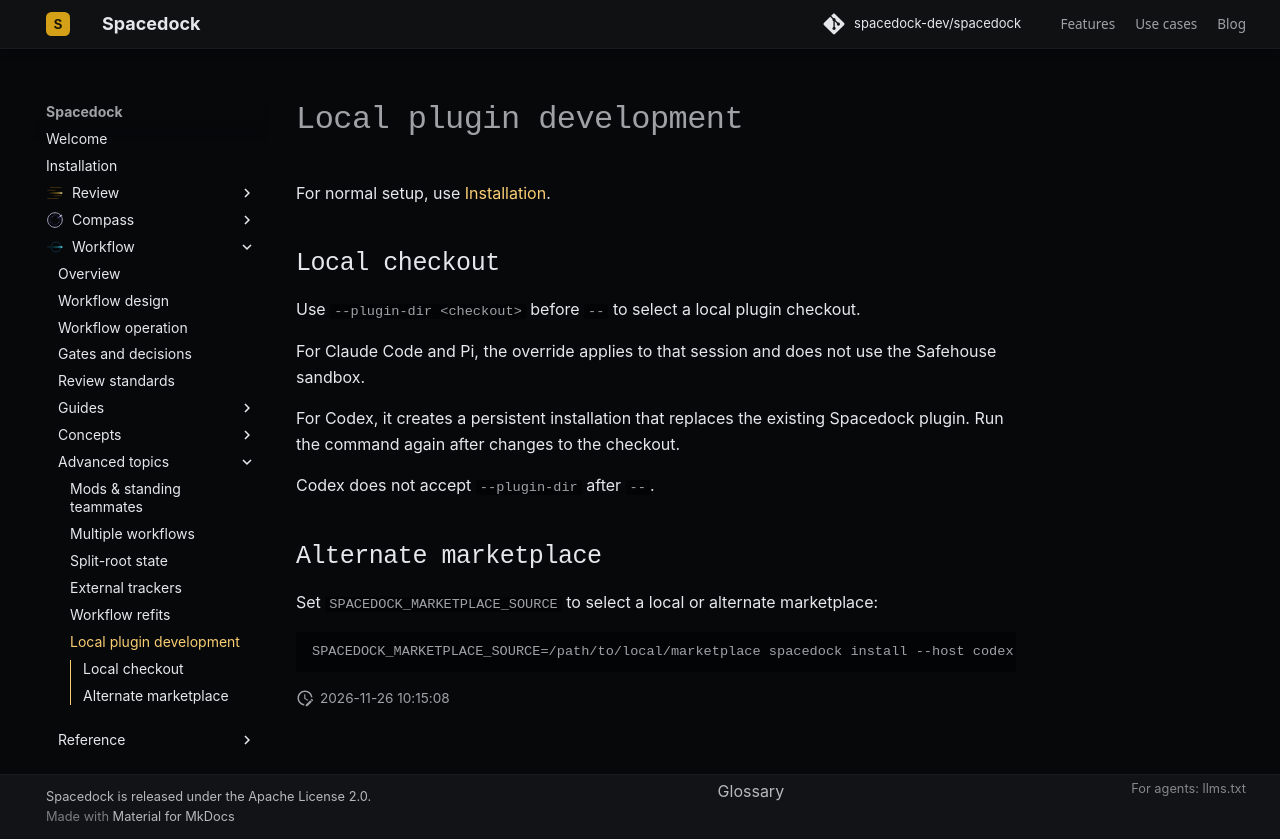

repository: spacedock-dev/spacedock · page: advanced/plugin-development/index.html · generator: mkdocs

# Local plugin development

For normal setup, use [Installation](../get-started/install.md).

## Local checkout

Use `--plugin-dir <checkout>` before `--` to select a local plugin checkout.

For Claude Code and Pi, the override applies to that session and does not use the Safehouse sandbox.

For Codex, it creates a persistent installation that replaces the existing Spacedock plugin. Run the command again after changes to the checkout.

Codex does not accept `--plugin-dir` after `--`.

## Alternate marketplace

Set `SPACEDOCK_MARKETPLACE_SOURCE` to select a local or alternate marketplace:

```bash
SPACEDOCK_MARKETPLACE_SOURCE=/path/to/local/marketplace spacedock install --host codex
```
